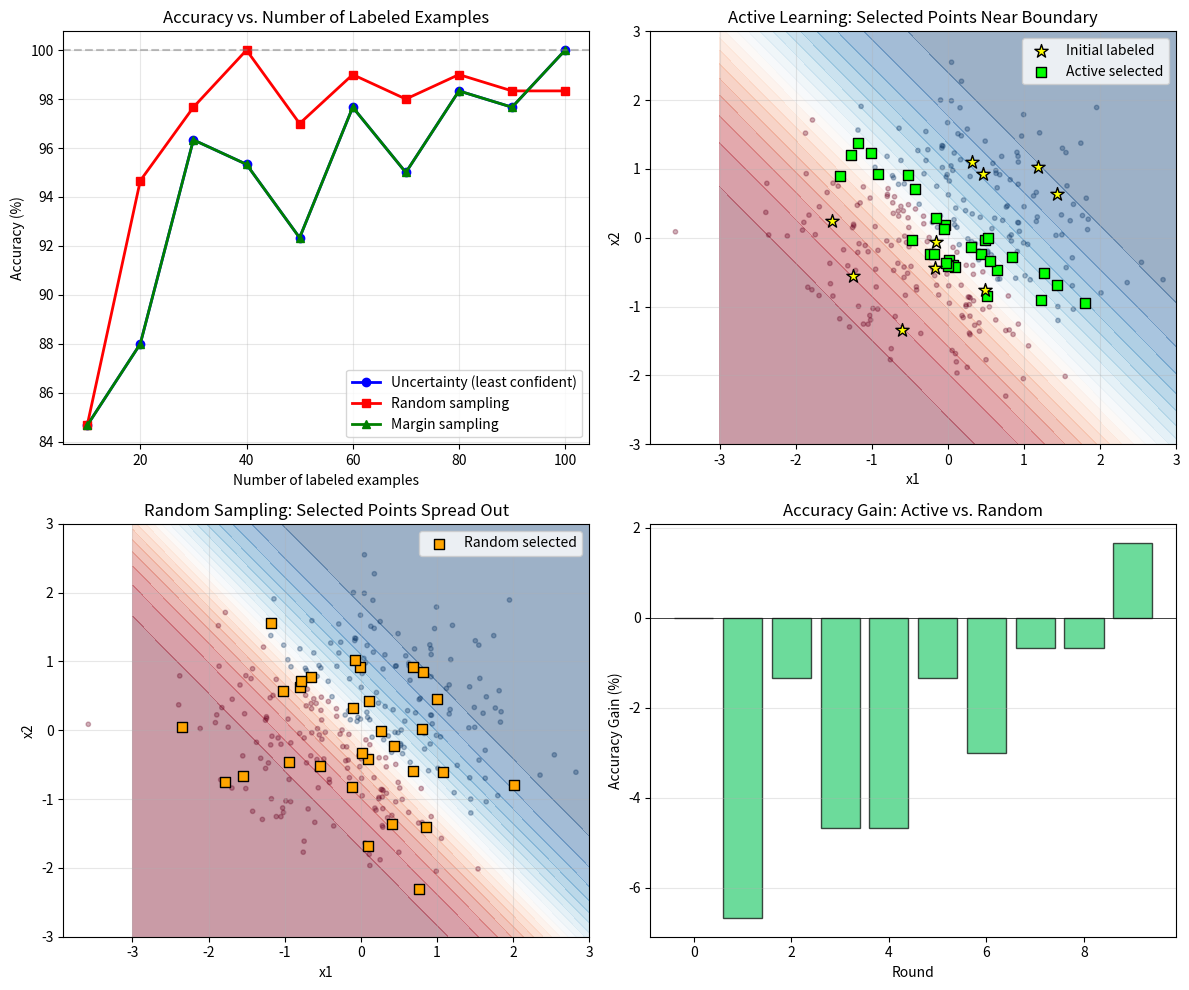

Source code (Python):
#!/usr/bin/env python3
"""
Phase 62: Active Learning — NumPy Concept Demo
================================================
This script demonstrates how to intelligently select which data
to label when labeling is expensive.

Key insight: Not all labels are equally valuable. Labeling examples
where the model is uncertain improves accuracy faster than random
sampling.

Concepts demonstrated:
  - Pool-based active learning loop
  - Uncertainty sampling (least confident, margin, entropy)
  - Comparison with random sampling
  - Accuracy vs. number of labels curve
"""

import os
import numpy as np
import matplotlib
matplotlib.use('Agg')
import matplotlib.pyplot as plt

np.random.seed(62)

# =============================================================================
# SECTION 1: GENERATE 2D CLASSIFICATION DATA
# =============================================================================

n_total = 300
X_all = np.random.randn(n_total, 2)
# True boundary: x0 + x1 > 0
y_all = (X_all[:, 0] + X_all[:, 1] > 0).astype(int)

print("="*60)
print("Phase 62: Active Learning")
print("="*60)
print(f"\nDataset: {n_total} points, 2D, binary classification")
print(f"True boundary: x0 + x1 = 0")

# Start with 10 labeled points
n_initial = 10
initial_idx = np.random.choice(n_total, n_initial, replace=False)
pool_idx = np.setdiff1d(np.arange(n_total), initial_idx)

# =============================================================================
# SECTION 2: MODEL (Logistic Regression)
# =============================================================================

def train_model(X, y):
    """Train logistic regression with L2 regularization."""
    n, d = X.shape
    w = np.zeros(d)
    b = 0.0
    lr = 0.1
    for _ in range(200):
        logits = X @ w + b
        preds = 1 / (1 + np.exp(-logits))
        grad_w = X.T @ (preds - y) / n + 0.01 * w
        grad_b = np.mean(preds - y)
        w -= lr * grad_w
        b -= lr * grad_b
    return w, b

def predict_proba(X, w, b):
    logits = X @ w + b
    return 1 / (1 + np.exp(-logits))

def predict(X, w, b):
    return (predict_proba(X, w, b) > 0.5).astype(int)

# =============================================================================
# SECTION 3: ACTIVE LEARNING WITH UNCERTAINTY SAMPLING
# =============================================================================

print("\n--- Active Learning (Uncertainty Sampling) ---")

labeled_idx = list(initial_idx)
acc_al_history = []

# Budget: label 100 more points in rounds of 10
budget = 100
batch_size = 10
n_rounds = budget // batch_size

for round_idx in range(n_rounds):
    # Train on current labeled set
    X_labeled = X_all[labeled_idx]
    y_labeled = y_all[labeled_idx]
    w, b = train_model(X_labeled, y_labeled)
    
    # Evaluate on ALL data (we know true labels for comparison)
    acc = np.mean(predict(X_all, w, b) == y_all)
    acc_al_history.append(acc)
    
    if len(pool_idx) == 0:
        break
    
    # Compute uncertainty on pool
    probs = predict_proba(X_all[pool_idx], w, b)
    
    # Least confident sampling
    uncertainty = 1 - np.maximum(probs, 1 - probs)
    
    # Select most uncertain
    selected_in_pool = np.argsort(uncertainty)[-batch_size:]
    selected_global = pool_idx[selected_in_pool]
    
    # Add to labeled set, remove from pool
    labeled_idx.extend(selected_global)
    pool_idx = np.setdiff1d(pool_idx, selected_global)
    
    if round_idx < 3 or round_idx == n_rounds - 1:
        print(f"  Round {round_idx+1}: {len(labeled_idx)} labeled, accuracy = {acc*100:.1f}%")

# =============================================================================
# SECTION 4: RANDOM SAMPLING BASELINE
# =============================================================================

print("\n--- Random Sampling ---")

# Reset pool
pool_idx_random = np.setdiff1d(np.arange(n_total), initial_idx)
labeled_idx_random = list(initial_idx)
acc_random_history = []

for round_idx in range(n_rounds):
    X_labeled = X_all[labeled_idx_random]
    y_labeled = y_all[labeled_idx_random]
    w, b = train_model(X_labeled, y_labeled)
    
    acc = np.mean(predict(X_all, w, b) == y_all)
    acc_random_history.append(acc)
    
    if len(pool_idx_random) == 0:
        break
    
    # Random selection
    selected = np.random.choice(pool_idx_random, size=min(batch_size, len(pool_idx_random)), replace=False)
    labeled_idx_random.extend(selected)
    pool_idx_random = np.setdiff1d(pool_idx_random, selected)
    
    if round_idx < 3 or round_idx == n_rounds - 1:
        print(f"  Round {round_idx+1}: {len(labeled_idx_random)} labeled, accuracy = {acc*100:.1f}%")

# =============================================================================
# SECTION 5: MARGIN SAMPLING COMPARISON
# =============================================================================

print("\n--- Margin Sampling ---")

pool_idx_margin = np.setdiff1d(np.arange(n_total), initial_idx)
labeled_idx_margin = list(initial_idx)
acc_margin_history = []

for round_idx in range(n_rounds):
    X_labeled = X_all[labeled_idx_margin]
    y_labeled = y_all[labeled_idx_margin]
    w, b = train_model(X_labeled, y_labeled)
    
    acc = np.mean(predict(X_all, w, b) == y_all)
    acc_margin_history.append(acc)
    
    if len(pool_idx_margin) == 0:
        break
    
    probs = predict_proba(X_all[pool_idx_margin], w, b)
    # Margin: |p - 0.5|, smaller = more uncertain
    margins = np.abs(probs - 0.5)
    selected_in_pool = np.argsort(margins)[:batch_size]
    selected_global = pool_idx_margin[selected_in_pool]
    
    labeled_idx_margin.extend(selected_global)
    pool_idx_margin = np.setdiff1d(pool_idx_margin, selected_global)

print(f"  Final margin sampling accuracy: {acc_margin_history[-1]*100:.1f}%")

# =============================================================================
# SECTION 6: VISUALIZATION
# =============================================================================

fig, axes = plt.subplots(2, 2, figsize=(12, 10))

# Plot 1: Accuracy vs. number of labels
ax = axes[0, 0]
n_labels = [n_initial + i*batch_size for i in range(len(acc_al_history))]
ax.plot(n_labels, [a*100 for a in acc_al_history], 'b-o', linewidth=2, label='Uncertainty (least confident)', markersize=6)
ax.plot(n_labels, [a*100 for a in acc_random_history], 'r-s', linewidth=2, label='Random sampling', markersize=6)
ax.plot(n_labels, [a*100 for a in acc_margin_history], 'g-^', linewidth=2, label='Margin sampling', markersize=6)
ax.axhline(y=100, color='gray', linestyle='--', alpha=0.5)
ax.set_title('Accuracy vs. Number of Labeled Examples')
ax.set_xlabel('Number of labeled examples')
ax.set_ylabel('Accuracy (%)')
ax.legend()
ax.grid(True, alpha=0.3)

# Plot 2: Selected points visualization (active learning)
ax = axes[0, 1]
# Train final model
w_al, b_al = train_model(X_all[labeled_idx], y_all[labeled_idx])
xx, yy = np.meshgrid(np.linspace(-3, 3, 100), np.linspace(-3, 3, 100))
grid = np.c_[xx.ravel(), yy.ravel()]
probs_grid = predict_proba(grid, w_al, b_al).reshape(xx.shape)
ax.contourf(xx, yy, probs_grid, levels=20, cmap='RdBu', alpha=0.4)
ax.scatter(X_all[initial_idx, 0], X_all[initial_idx, 1], c='yellow', s=100, 
           edgecolors='black', marker='*', label='Initial labeled', zorder=5)
# Show some selected points
selected_later = labeled_idx[n_initial:n_initial+30]
ax.scatter(X_all[selected_later, 0], X_all[selected_later, 1], c='lime', s=50,
           edgecolors='black', marker='s', label='Active selected', zorder=4)
ax.scatter(X_all[:, 0], X_all[:, 1], c=y_all, cmap='RdBu', alpha=0.3, s=10)
ax.set_title('Active Learning: Selected Points Near Boundary')
ax.set_xlabel('x1')
ax.set_ylabel('x2')
ax.legend()
ax.grid(True, alpha=0.3)

# Plot 3: Random selected points
ax = axes[1, 0]
w_rand, b_rand = train_model(X_all[labeled_idx_random], y_all[labeled_idx_random])
probs_grid_rand = predict_proba(grid, w_rand, b_rand).reshape(xx.shape)
ax.contourf(xx, yy, probs_grid_rand, levels=20, cmap='RdBu', alpha=0.4)
selected_rand = labeled_idx_random[n_initial:n_initial+30]
ax.scatter(X_all[selected_rand, 0], X_all[selected_rand, 1], c='orange', s=50,
           edgecolors='black', marker='s', label='Random selected', zorder=4)
ax.scatter(X_all[:, 0], X_all[:, 1], c=y_all, cmap='RdBu', alpha=0.3, s=10)
ax.set_title('Random Sampling: Selected Points Spread Out')
ax.set_xlabel('x1')
ax.set_ylabel('x2')
ax.legend()
ax.grid(True, alpha=0.3)

# Plot 4: Gain over random
ax = axes[1, 1]
gain = [(al - rand) * 100 for al, rand in zip(acc_al_history, acc_random_history)]
ax.bar(range(len(gain)), gain, color='#2ecc71' if gain[-1] > 0 else '#e74c3c', 
       alpha=0.7, edgecolor='black')
ax.axhline(y=0, color='black', linewidth=0.5)
ax.set_title('Accuracy Gain: Active vs. Random')
ax.set_xlabel('Round')
ax.set_ylabel('Accuracy Gain (%)')
ax.grid(True, alpha=0.3, axis='y')

plt.tight_layout()
os.makedirs('src/phase62', exist_ok=True)
plt.savefig('src/phase62/active_learning.png', dpi=150)
print("\nSaved plot to src/phase62/active_learning.png")

# =============================================================================
# SECTION 7: SUMMARY
# =============================================================================

print("\n" + "="*60)
print("SUMMARY")
print("="*60)
print(f"Final accuracy with {n_initial + budget} labels:")
print(f"  Uncertainty sampling: {acc_al_history[-1]*100:.1f}%")
print(f"  Margin sampling:      {acc_margin_history[-1]*100:.1f}%")
print(f"  Random sampling:      {acc_random_history[-1]*100:.1f}%")
print(f"  Gain over random:     {(acc_al_history[-1] - acc_random_history[-1])*100:.1f} percentage points")
print("\nActive learning:")
print("  - Model selects which examples to label")
print("  - Uncertainty sampling focuses on decision boundary")
print("  - Margin sampling picks examples where top-2 classes tie")
print("  - Pool-based: evaluate all unlabeled, pick best batch")
print("  - Can achieve same accuracy with 30-50% fewer labels")
print("\nApplications: medical labeling, legal annotation, scientific curation")
